The GitHub repository devTarak/TF_EXP_PRACTICE contains a labelled image folder "stare" with 2 categories: normal, diabetic retinopathy. Examples follow, each with its label.

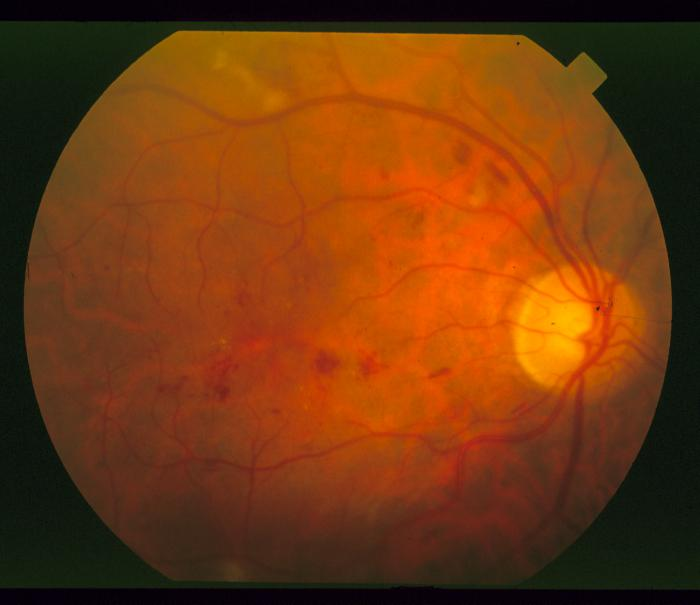
Label: diabetic retinopathy

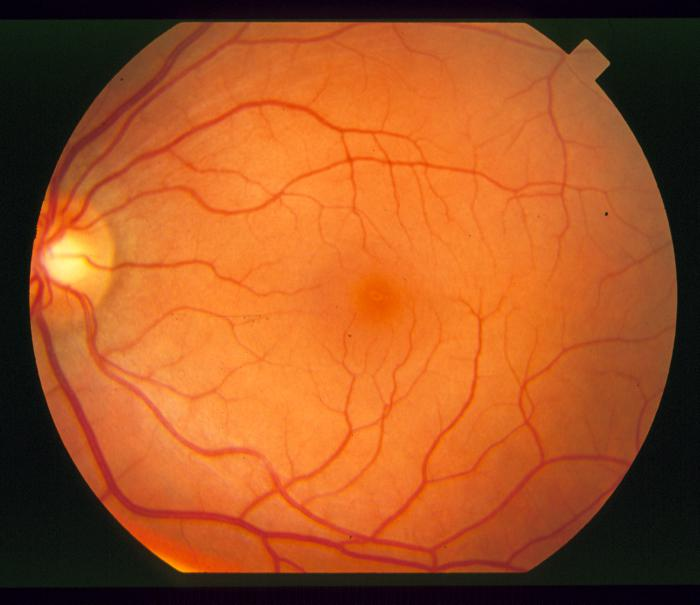
Label: normal

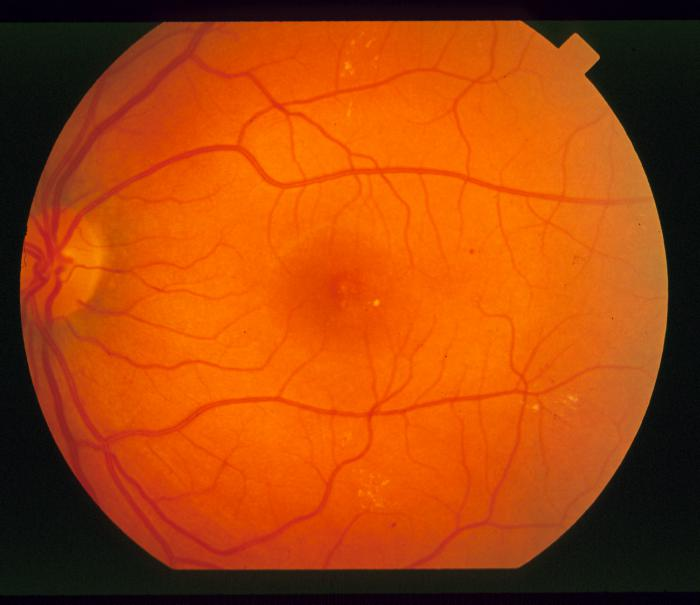
Label: diabetic retinopathy

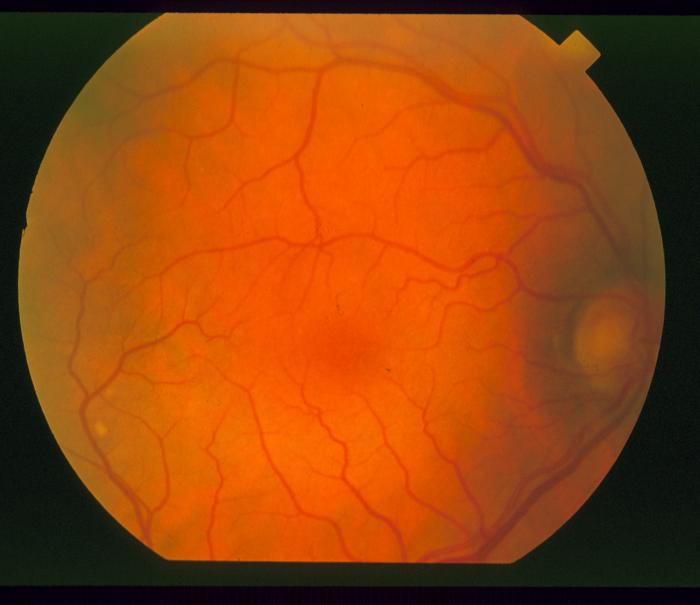
Label: normal

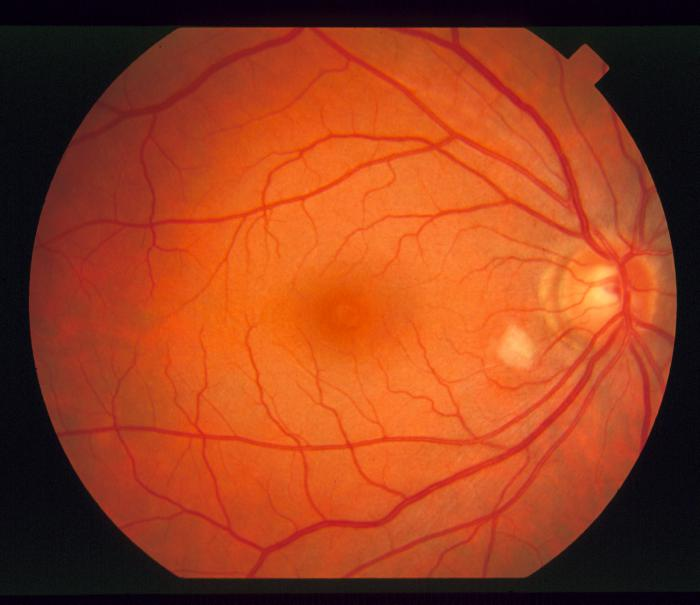
Label: diabetic retinopathy

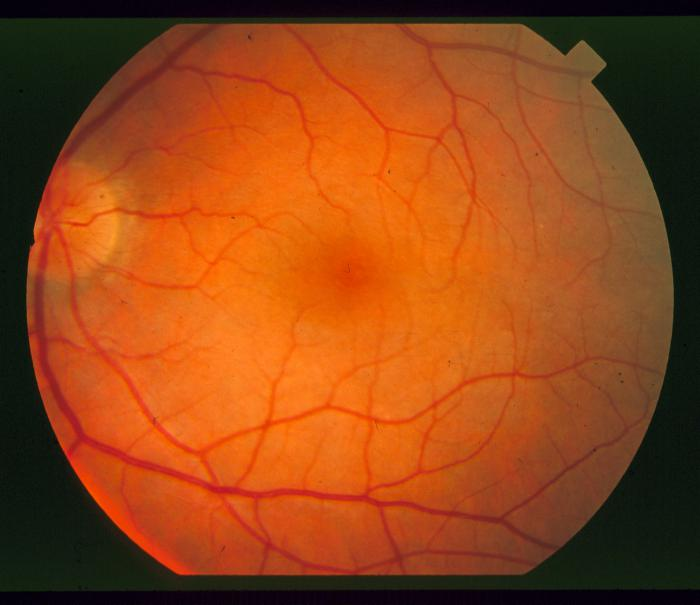
Label: normal
